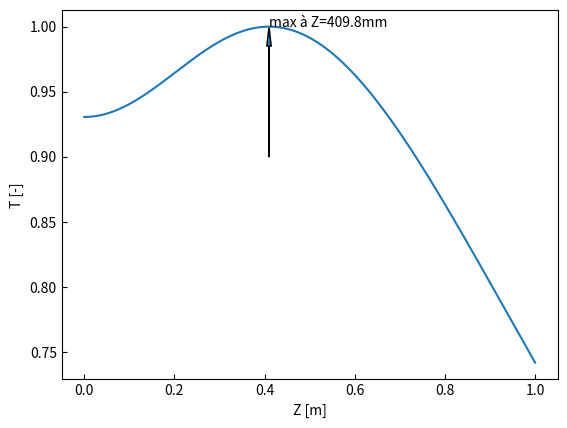

Recreate this plot in Python.
import numpy as np
from scipy.optimize import curve_fit
import re
import matplotlib.pyplot as mpl


def w1(Z):
    return 632.8*4.5/np.pi/(315**2+(.65**2)*(Z**2))**.5

a = 2.405/0.12*620/2/np.pi
V = 2*np.pi*a/630*.12
w2 = a/1000*(.65+1.619*V**(-1.5)+2.879*V**(-6))

def t(Z):
    return (2*w1(Z)*w2/(w1(Z)**2+w2**2))**2

z = np.linspace(0, 1000, 100000)
peakIndex = np.argmax(t(z))
peakPosition = z[peakIndex]
peakCoord = peakPosition/1000, np.max(t(z))


fig1, tz = mpl.subplots(1)
tz.plot(z/1000, t(z))
tz.set_xlabel("Z [m]")
tz.set_ylabel("T [-]")
tz.arrow(peakCoord[0], peakCoord[1]-.1, 0, 0.1, length_includes_head=True, head_width=.01)
tz.annotate(f"max à Z={peakPosition:.1f}mm", peakCoord)
tz.tick_params(axis="y", direction="in")
tz.tick_params(axis="x", direction="in")
fig1.savefig("fibres.pdf")
fig1.savefig("fibres.eps")
fig1.savefig("fibres")
# mpl.show()